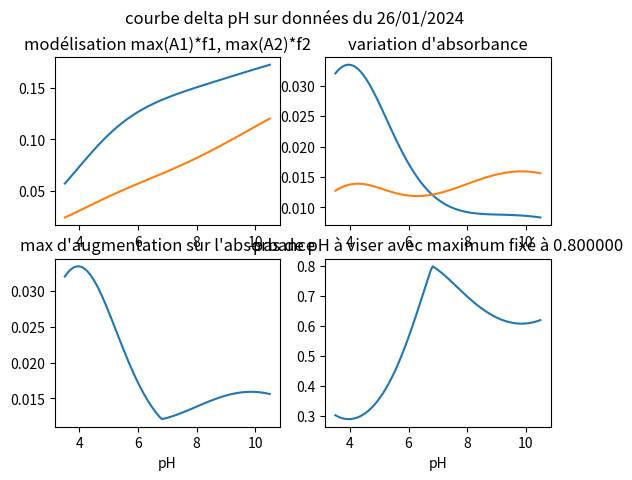

Source code (Python):
"""
Module appelé pendant la séquence pour obtenir les bons volumes à dispenser

Fit polynomial de degré 5 sur la courbe de dispense à la pipette du 23/01/2024
Fit fait sur excel
"""
import numpy as np
import math

#data du 23/01/2024
v_23_01_2024 = np.array([0,100,200,	300,400,500,550,600,650,700,750,800,850,900,950,1050,1150,1250,1450,1850])
pH_dommino_23_01_2024=np.array([4.01,	4.15,	4.27, 4.5, 4.82,	5.49, 5.85,	6.15,	6.5,	6.91,	7.33,	7.72,	8.18,	8.54,	8.75,	9.19,	9.4	, 9.51,	9.74,	10.03])
pH_HI5221_23_01_2024=np.array([4.09,	4.21,	4.36,	4.56,	4.9,	5.59,	5.98,	6.34,	6.69,	7.09,	7.38,	7.75,	8.29,	8.69,	8.92,	9.32,	9.54,	9.69,	9.91,	10.19])

#fit sur pH-mètre dommino le 23/01/2024
param_dommino_23_01_2024 = [3.9266, -133.37, 1792.2, -11910., 39276., -51141.] 

def polynomial_5th_order(x, a5, a4, a3, a2, a1, a0):
    #x correspond au pH
    if type(x)!=list and type(x)!=np.ndarray:
        v=a5*x**5+a4*x**4+a3*x**3+a2*x**2+a1*x+a0
    else:
        v=[]
        for ph in x:
            v.append(a5*ph**5+a4*ph**4+a3*ph**3+a2*ph**2+a1*ph+a0)
    return v

def dispense_function_uL(pH, model='polynomial 5th order', ref_data='dommino 23/01/2024'):
    if model=='polynomial 5th order' and ref_data=='dommino 23/01/2024':
        (a5, a4, a3, a2, a1, a0) = tuple(param_dommino_23_01_2024)
        v = polynomial_5th_order(pH, a5, a4, a3, a2, a1, a0)
    return v

def get_volume_to_dispense_uL(current_pH, target_pH):
    return dispense_function_uL(target_pH)-dispense_function_uL(current_pH)

#Fonctions pour la répartition des points de pH
def f_ratio_deprotone(x,m,lK):  #sigmoide modelise f1 f2 dans le traitement 
    return 10**(m*(x-lK))/(1+10**(m*(x-lK)))

def derivee_f(x,m,lK):  #dérivée de f_ratio_deprotonee
    return m*math.log(10)*10**(m*(x-lK))/((1+10**(m*(x-lK)))**2)

def evolution_absorbance(A1,m1,lK1,A2,m2,lK2,pH):  #fonction
    #return max(A1*derivee_f(pH,m1,lK1),A2*derivee_f(pH,m2,lK2))
    return max(A1[0]*derivee_f(pH,m1,lK1)+A2[0]*derivee_f(pH,m2,lK2),A1[1]*derivee_f(pH,m1,lK1)+A2[1]*derivee_f(pH,m2,lK2))

def delta_pH(A1,m1,lK1,A2,m2,lK2,pH,pH0,max_delta):
    return max_delta*evolution_absorbance(A1,m1,lK1,A2,m2,lK2,pH0)/evolution_absorbance(A1,m1,lK1,A2,m2,lK2,pH)

#données issues de l'optim sur les donnees du 26/01/2024
#A1=[0.1317,0.0419],m1=0.416,lK1=3.90,A2=[0.0727,0.1392],m2=0.197,lK2=9.94,pH0=6.486
absorbance_model_26_01_2024 = [[0.1317,0.0419],0.416,3.90,[0.0727,0.1392],0.197,9.94,6.486]

"""def dispense_function(pH,coefs,x0):
    [y0, ba, ca, bb, cb] = coefs
    if type(pH)!=list:
        if pH<=y0:
            x=x0-ba*(10**((y0-pH)/ca)-1)
        else:
            x=x0+bb*(10**((pH-y0)/cb)-1)
    else:
        x=[]
        for y in pH:
            if y<=y0:
                x.append(x0-ba*(10**((y0-y)/ca)-1))
            else:
                x.append(x0+bb*(10**((y-y0)/cb)-1))
    return x"""

class ReferenceData:
    #Cette classe modélise un titrage qui peut servir de référence à plusieurs niveaux
    
    """def init(self,om_type,C):
        self.om_type=om_type
        self.concentration_ppmC=C"""

    def __init__(self,A1,m1,lK1,A2,m2,lK2):  #initialisation par les fonctions de référence
        self.A1=A1#maximum de la fonction A1
        self.m1=m1
        self.lK1=lK1
        self.A2=A2#maximum de la fonction A2
        self.m2=m2
        self.lK2=lK2

    ### Calcul d'espacement des courbes en pH
    #donnees de reference : 26/01/2024

    def evolution_absorbance(self,pH):   #représente la maximum d'évolution avec le pH\
        # entre les deux absorbance A(lambda1) et A(lambda2) qui correspondent aux longueurs d'onde\
        # d'intérêt pour les COOH et PhOH
        #max(A1(lambda1)*f1',A2(lambda2)*f2')
        return max(self.A1[0]*derivee_f(pH,self.m1,self.lK1)+self.A2[0]*derivee_f(pH,self.m2,self.lK2),self.A1[1]*derivee_f(pH,self.m1,self.lK1)+self.A2[1]*derivee_f(pH,self.m2,self.lK2))

    def min_abs_variation(self):
        import scipy.optimize 
        self.pH0 = scipy.optimize.fmin(lambda x: self.evolution_absorbance(x), 6)   #minimum de variation d'absorbance
        return self.pH0

    def delta_pH(self,pH,max_delta):
        #renvoie l'écart en pH en fonction du pH pour satisfaire le critère d'écart maximum\
        #entre deux valeurs de pH. 
        return max_delta*self.evolution_absorbance(self.pH0)/self.evolution_absorbance(pH)
    
    def plot_functions(self,max_delta=0.5):
        import matplotlib.pyplot as plt
        n=100
        x=np.linspace(3.5,10.5,100)
        F1=np.zeros_like(x)
        F2=np.zeros_like(x)
        G1=np.zeros_like(x)
        G2=np.zeros_like(x)
        y=np.zeros_like(x)
        z=np.zeros_like(x)
        for k in range(n):
            F1[k], F2[k] = self.A1[0]*f_ratio_deprotone(x[k],self.m1,self.lK1)+self.A2[0]*f_ratio_deprotone(x[k],self.m2,self.lK2), self.A1[1]*f_ratio_deprotone(x[k],self.m1,self.lK1)+self.A2[1]*f_ratio_deprotone(x[k],self.m2,self.lK2)
            G1[k], G2[k] = self.A1[0]*derivee_f(x[k],self.m1,self.lK1)+self.A2[0]*derivee_f(x[k],self.m2,self.lK2), self.A1[1]*derivee_f(x[k],self.m1,self.lK1)+self.A2[1]*derivee_f(x[k],self.m2,self.lK2)
            y[k]=self.evolution_absorbance(x[k])
            z[k]=self.delta_pH(x[k],max_delta)
        fig, ((ax1, ax2),(ax3,ax4)) = plt.subplots(2,2)
        fig.suptitle('courbe delta pH sur données du 26/01/2024')
        ax1.plot(x, F1, x, F2)
        ax1.set_title("modélisation max(A1)*f1, max(A2)*f2")
        ax2.plot(x, G1, x, G2)
        ax2.set_title("variation d'absorbance")
        ax3.plot(x, y)
        ax3.set_title("max d'augmentation sur l'absorbance")
        ax3.set(xlabel="pH")
        ax4.plot(x, z)
        ax4.set_title("pas de pH à viser avec maximum fixé à %f" %max_delta)
        ax4.set(xlabel="pH")
        plt.show()

if __name__=="__main__":
    #obtention de la courbe de référence
    dataSet = ReferenceData(A1=[0.1317,0.0419],m1=0.416,lK1=3.90,A2=[0.0727,0.1392],m2=0.197,lK2=9.94)    #26/01/2024
    #d'après le fichier matlab
    pH0 = dataSet.min_abs_variation()
    print(pH0)
    dataSet.plot_functions(0.8)    #max_delta

    """
    #Plot dispense function
    plt.scatter(pH_dommino_23_01_2024, v_23_01_2024, label='dommino 23/01', color='black')
    x=np.linspace(3.5,10.5,100)
    y=dispense_function_uL(x)
    plt.plot(x,y,color='red')
    plt.xlabel('Volume (mL)')
    plt.ylabel('pH')
    plt.title('Fit sur les données du 23/01/2024 avec les deux pH-mètres')
    plt.legend()
    plt.show()
    """

    """
    while(True):
        ph0, ph1 = input("ph courant, ph cible: ").split()
        x0=float(ph0);x1=float(ph1)
        print("current: ", ph0)
        print("target: ", ph1)
        print("volume à ajouter : ", get_volume_to_dispense_uL(x0,x1))"""
